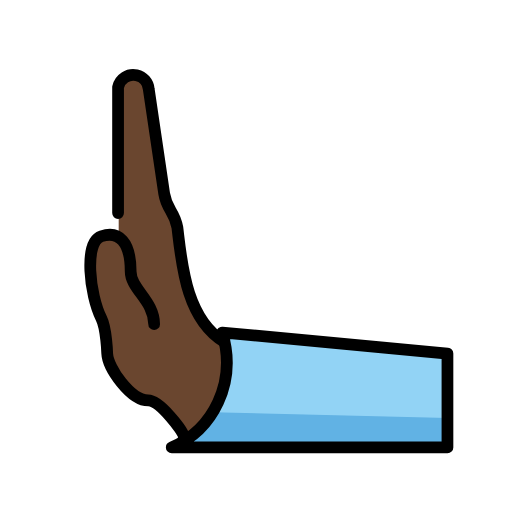
t = 0.00 s
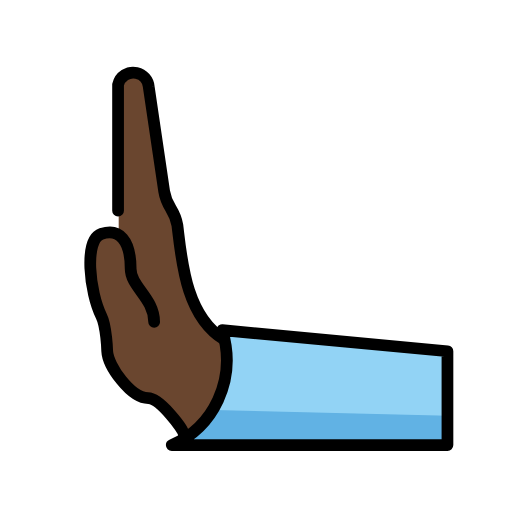
t = 0.48 s
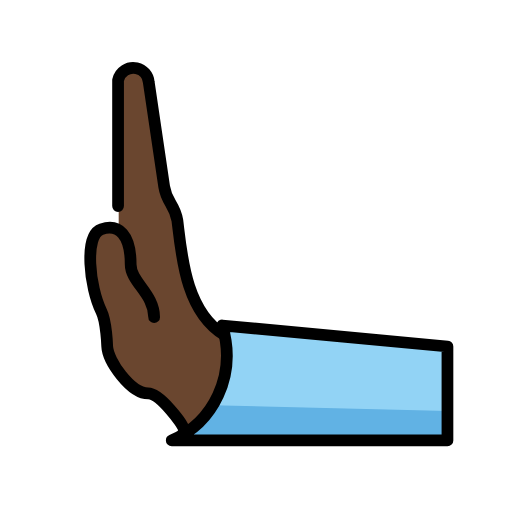
t = 1.43 s
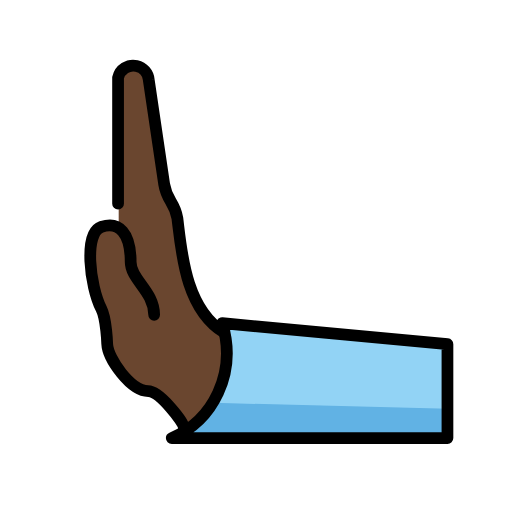
t = 1.90 s
t = 2.38 s: frame unchanged from t = 1.43 s, image omitted
t = 3.33 s: frame unchanged from t = 0.48 s, image omitted

The animated SVG that drew these frames (rendered in a browser with its animation timeline set to each time). Animation: 1 SMIL element (animateTransform=1); one cycle of 3.80 s, repeats indefinitely.

<?xml version='1.0' encoding='utf-8'?>
<svg xmlns="http://www.w3.org/2000/svg" id="emoji" viewBox="-5 -5 82 82" width="200" height="200" role="img">
  <title>OpenMoji: leftwards pushing hand: dark skin tone</title><g><g id="color">
    <path fill="#92d3f5" d="m22.6059,66.6568c6.5766-2.8186,10.5132-10.3347,8.0799-18.4052l36.0775,3.3729v15.0323H26.3639s-3.7581,0-3.7581,0Z" />
    <path fill="#61b2e4" d="m22.6059,66.6568q4.6976-2.8186,6.5766-5.6371l37.5807.9395v4.6976H26.3639s-3.7581,0-3.7581,0Z" />
  </g>
  <g id="skin">
    <path fill="#6a462f" d="m18.8478,59.1406c-.9395,0-5.6371-3.8238-5.6371-5.6371l-3.7581-15.9718,1.879-4.6976h2.6776s0-23.8732,0-23.8732c.2323-1.0679,1.134-1.8595,2.223-1.9516,1.3701-.1159,2.5748.9009,2.6907,2.271l2.5085,16.7422c.4322,2.7152,1.6442,2.7152,2.1139,5.4304.6765,5.2895,1.2871,14.5344,7.5161,18.2924,0,5.5432.9395,12.2137-6.5766,15.0323,0-.6107-4.8949-5.6371-5.6371-5.6371Z" />
  </g>
  <g id="line">
    <path fill="none" stroke="#000" stroke-linecap="round" stroke-linejoin="round" stroke-width="1.879" d="m22.5057,66.6568c6.5766-2.8186,10.5132-10.3347,8.0799-18.4052l36.0775,3.3729v15.0323H22.5057Z" />
    <g id="line-2">
      <path fill="none" stroke="#000" stroke-linecap="round" stroke-linejoin="round" stroke-width="1.879" d="m19.6872,46.9269c0-3.7581-3.7581-5.6371-3.7581-8.4557,0-4.6976-1.879-6.5766-4.6976-5.6371s-1.879,9.3952,0,13.1533c.8174,1.6348.9395,5.6371.9395,5.6371.1127,2.3488,3.7581,7.5161,6.5766,7.5161,1.879,0,5.6371,5.017,5.6371,5.6371" />
    </g>
    <path fill="none" stroke="#000" stroke-linecap="round" stroke-linejoin="round" stroke-width="1.879" d="m30.8956,49.7455c-6.229-3.7581-6.8397-13.0123-7.488-18.3018-.4698-2.7152-1.6817-2.7152-2.1139-5.4304l-2.4709-16.7328c-.0921-1.089-.8837-1.9906-1.9516-2.223-1.3436-.2923-2.6698.5599-2.9621,1.9035v20.1621" />
  </g>
<animateTransform attributeName="transform" type="translate" values="0 0;0 -1.5;0 0" dur="3.8s" repeatCount="indefinite" /></g></svg>
